Labelled photos from "label", an image-classification folder in HemantTanawade/label-inspection. The possible labels are: defective label, ok label.

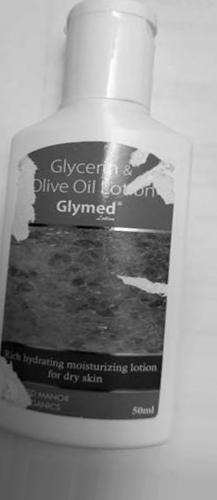
Label: defective label

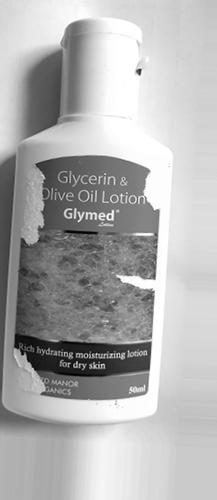
Label: defective label

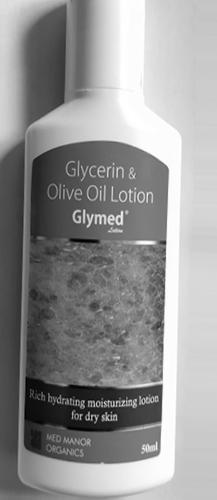
Label: ok label

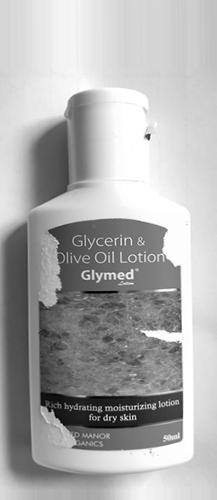
Label: defective label

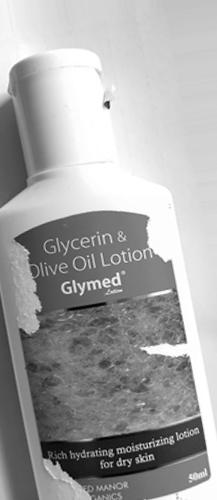
Label: defective label

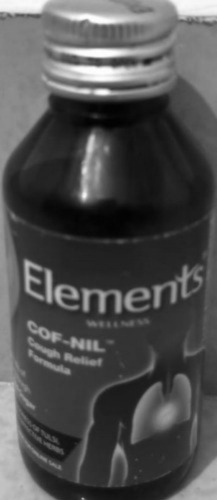
Label: ok label
